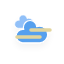
t = 0.00 s
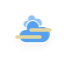
t = 5.00 s
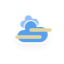
t = 5.75 s
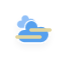
t = 6.50 s
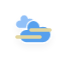
t = 7.25 s
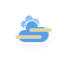
t = 8.38 s

The animated SVG that drew these frames (rendered in a browser with its animation timeline set to each time). Animation: 10 CSS @keyframes rules; frames cover the first 8.38 s, repeats indefinitely.

<?xml version="1.0" encoding="utf-8"?>
<!-- (c) ammap.com | SVG weather icons -->
<svg
    version="1.1"
    xmlns="http://www.w3.org/2000/svg"
    xmlns:xlink="http://www.w3.org/1999/xlink"
    width="64"
    height="64"
    viewbox="0 0 64 64">
    <defs>
        <filter id="blur" width="200%" height="200%">
            <feGaussianBlur in="SourceAlpha" stdDeviation="3"/>
            <feOffset dx="0" dy="4" result="offsetblur"/>
            <feComponentTransfer>
                <feFuncA type="linear" slope="0.05"/>
            </feComponentTransfer>
        <feMerge> 
          <feMergeNode/>
          <feMergeNode in="SourceGraphic"/> 
        </feMerge>
        </filter>
        <style type="text/css"><![CDATA[
/*
** CLOUDS
*/
@keyframes am-weather-cloud-1 {
  0% {
    -webkit-transform: translate(-5px,0px);
       -moz-transform: translate(-5px,0px);
        -ms-transform: translate(-5px,0px);
            transform: translate(-5px,0px);
  }

  50% {
    -webkit-transform: translate(10px,0px);
       -moz-transform: translate(10px,0px);
        -ms-transform: translate(10px,0px);
            transform: translate(10px,0px);
  }

  100% {
    -webkit-transform: translate(-5px,0px);
       -moz-transform: translate(-5px,0px);
        -ms-transform: translate(-5px,0px);
            transform: translate(-5px,0px);
  }
}

.am-weather-cloud-1 {
  -webkit-animation-name: am-weather-cloud-1;
     -moz-animation-name: am-weather-cloud-1;
          animation-name: am-weather-cloud-1;
  -webkit-animation-duration: 7s;
     -moz-animation-duration: 7s;
          animation-duration: 7s;
  -webkit-animation-timing-function: linear;
     -moz-animation-timing-function: linear;
          animation-timing-function: linear;
  -webkit-animation-iteration-count: infinite;
     -moz-animation-iteration-count: infinite;
          animation-iteration-count: infinite;
}

@keyframes am-weather-cloud-2 {
  0% {
    -webkit-transform: translate(0px,0px);
       -moz-transform: translate(0px,0px);
        -ms-transform: translate(0px,0px);
            transform: translate(0px,0px);
  }

  50% {
    -webkit-transform: translate(4px,0px);
       -moz-transform: translate(4px,0px);
        -ms-transform: translate(4px,0px);
            transform: translate(4px,0px);
  }

  100% {
    -webkit-transform: translate(0px,0px);
       -moz-transform: translate(0px,0px);
        -ms-transform: translate(0px,0px);
            transform: translate(0px,0px);
  }
}

.am-weather-cloud-2 {
  -webkit-animation-name: am-weather-cloud-2;
     -moz-animation-name: am-weather-cloud-2;
          animation-name: am-weather-cloud-2;
  -webkit-animation-duration: 3s;
     -moz-animation-duration: 3s;
          animation-duration: 3s;
  -webkit-animation-timing-function: linear;
     -moz-animation-timing-function: linear;
          animation-timing-function: linear;
  -webkit-animation-iteration-count: infinite;
     -moz-animation-iteration-count: infinite;
          animation-iteration-count: infinite;
}

/*
** SUN
*/
@keyframes am-weather-sun {
  0% {
    -webkit-transform: rotate(0deg);
       -moz-transform: rotate(0deg);
        -ms-transform: rotate(0deg);
            transform: rotate(0deg);
  }

  100% {
    -webkit-transform: rotate(360deg);
       -moz-transform: rotate(360deg);
        -ms-transform: rotate(360deg);
            transform: rotate(360deg);
  }
}

.am-weather-sun {
  -webkit-animation-name: am-weather-sun;
     -moz-animation-name: am-weather-sun;
      -ms-animation-name: am-weather-sun;
          animation-name: am-weather-sun;
  -webkit-animation-duration: 9s;
     -moz-animation-duration: 9s;
      -ms-animation-duration: 9s;
          animation-duration: 9s;
  -webkit-animation-timing-function: linear;
     -moz-animation-timing-function: linear;
      -ms-animation-timing-function: linear;
          animation-timing-function: linear;
  -webkit-animation-iteration-count: infinite;
     -moz-animation-iteration-count: infinite;
      -ms-animation-iteration-count: infinite;
          animation-iteration-count: infinite;
}

@keyframes am-weather-sun-shiny {
  0% {
    stroke-dasharray: 3px 10px;
    stroke-dashoffset: 0px;
  }

  50% {
    stroke-dasharray: 0.1px 10px;
    stroke-dashoffset: -1px;
  }

  100% {
    stroke-dasharray: 3px 10px;
    stroke-dashoffset: 0px;
  }
}

.am-weather-sun-shiny line {
  -webkit-animation-name: am-weather-sun-shiny;
     -moz-animation-name: am-weather-sun-shiny;
      -ms-animation-name: am-weather-sun-shiny;
          animation-name: am-weather-sun-shiny;
  -webkit-animation-duration: 2s;
     -moz-animation-duration: 2s;
      -ms-animation-duration: 2s;
          animation-duration: 2s;
  -webkit-animation-timing-function: linear;
     -moz-animation-timing-function: linear;
      -ms-animation-timing-function: linear;
          animation-timing-function: linear;
  -webkit-animation-iteration-count: infinite;
     -moz-animation-iteration-count: infinite;
      -ms-animation-iteration-count: infinite;
          animation-iteration-count: infinite;
}




/*
** MOON
*/
@keyframes am-weather-moon {
  0% {
    -webkit-transform: rotate(0deg);
       -moz-transform: rotate(0deg);
        -ms-transform: rotate(0deg);
            transform: rotate(0deg);
  }

  50% {
    -webkit-transform: rotate(15deg);
       -moz-transform: rotate(15deg);
        -ms-transform: rotate(15deg);
            transform: rotate(15deg);
  }

  100% {
    -webkit-transform: rotate(0deg);
       -moz-transform: rotate(0deg);
        -ms-transform: rotate(0deg);
            transform: rotate(0deg);
  }
}

.am-weather-moon {
  -webkit-animation-name: am-weather-moon;
     -moz-animation-name: am-weather-moon;
      -ms-animation-name: am-weather-moon;
          animation-name: am-weather-moon;
  -webkit-animation-duration: 6s;
     -moz-animation-duration: 6s;
      -ms-animation-duration: 6s;
          animation-duration: 6s;
  -webkit-animation-timing-function: linear;
     -moz-animation-timing-function: linear;
      -ms-animation-timing-function: linear;
          animation-timing-function: linear;
  -webkit-animation-iteration-count: infinite;
     -moz-animation-iteration-count: infinite;
      -ms-animation-iteration-count: infinite;
          animation-iteration-count: infinite;
  -webkit-transform-origin: 12.5px 15.15px 0; /* TODO FF CENTER ISSUE */
     -moz-transform-origin: 12.5px 15.15px 0; /* TODO FF CENTER ISSUE */
      -ms-transform-origin: 12.5px 15.15px 0; /* TODO FF CENTER ISSUE */
          transform-origin: 12.5px 15.15px 0; /* TODO FF CENTER ISSUE */
}

@keyframes am-weather-moon-star-1 {
  0% {
    opacity: 0;
  }

  100% {
    opacity: 1;
  }
}

.am-weather-moon-star-1 {
  -webkit-animation-name: am-weather-moon-star-1;
     -moz-animation-name: am-weather-moon-star-1;
      -ms-animation-name: am-weather-moon-star-1;
          animation-name: am-weather-moon-star-1;
  -webkit-animation-delay: 3s;
     -moz-animation-delay: 3s;
      -ms-animation-delay: 3s;
          animation-delay: 3s;
  -webkit-animation-duration: 5s;
     -moz-animation-duration: 5s;
      -ms-animation-duration: 5s;
          animation-duration: 5s;
  -webkit-animation-timing-function: linear;
     -moz-animation-timing-function: linear;
      -ms-animation-timing-function: linear;
          animation-timing-function: linear;
  -webkit-animation-iteration-count: 1;
     -moz-animation-iteration-count: 1;
      -ms-animation-iteration-count: 1;
          animation-iteration-count: 1;
}

@keyframes am-weather-moon-star-2 {
  0% {
    opacity: 0;
  }

  100% {
    opacity: 1;
  }
}

.am-weather-moon-star-2 {
  -webkit-animation-name: am-weather-moon-star-2;
     -moz-animation-name: am-weather-moon-star-2;
      -ms-animation-name: am-weather-moon-star-2;
          animation-name: am-weather-moon-star-2;
  -webkit-animation-delay: 5s;
     -moz-animation-delay: 5s;
      -ms-animation-delay: 5s;
          animation-delay: 5s;
  -webkit-animation-duration: 4s;
     -moz-animation-duration: 4s;
      -ms-animation-duration: 4s;
          animation-duration: 4s;
  -webkit-animation-timing-function: linear;
     -moz-animation-timing-function: linear;
      -ms-animation-timing-function: linear;
          animation-timing-function: linear;
  -webkit-animation-iteration-count: 1;
     -moz-animation-iteration-count: 1;
      -ms-animation-iteration-count: 1;
          animation-iteration-count: 1;
}

/*
** RAIN
*/
@keyframes am-weather-rain {
  0% {
    stroke-dashoffset: 0;
  }

  100% {
    stroke-dashoffset: -100;
  }
}

.am-weather-rain-1 {
  -webkit-animation-name: am-weather-rain;
     -moz-animation-name: am-weather-rain;
      -ms-animation-name: am-weather-rain;
          animation-name: am-weather-rain;
  -webkit-animation-duration: 8s;
     -moz-animation-duration: 8s;
      -ms-animation-duration: 8s;
          animation-duration: 8s;
  -webkit-animation-timing-function: linear;
     -moz-animation-timing-function: linear;
      -ms-animation-timing-function: linear;
          animation-timing-function: linear;
  -webkit-animation-iteration-count: infinite;
     -moz-animation-iteration-count: infinite;
      -ms-animation-iteration-count: infinite;
          animation-iteration-count: infinite;
}

.am-weather-rain-2 {
  -webkit-animation-name: am-weather-rain;
     -moz-animation-name: am-weather-rain;
      -ms-animation-name: am-weather-rain;
          animation-name: am-weather-rain;
  -webkit-animation-delay: 0.25s;
     -moz-animation-delay: 0.25s;
      -ms-animation-delay: 0.25s;
          animation-delay: 0.25s;
  -webkit-animation-duration: 8s;
     -moz-animation-duration: 8s;
      -ms-animation-duration: 8s;
          animation-duration: 8s;
  -webkit-animation-timing-function: linear;
     -moz-animation-timing-function: linear;
      -ms-animation-timing-function: linear;
          animation-timing-function: linear;
  -webkit-animation-iteration-count: infinite;
     -moz-animation-iteration-count: infinite;
      -ms-animation-iteration-count: infinite;
          animation-iteration-count: infinite;
}


/*
** SNOW
*/
@keyframes am-weather-snow {
  0% {
    -webkit-transform: translateX(0) translateY(0);
       -moz-transform: translateX(0) translateY(0);
        -ms-transform: translateX(0) translateY(0);
            transform: translateX(0) translateY(0);
  }

  33.33% {
    -webkit-transform: translateX(-1.2px) translateY(2px);
       -moz-transform: translateX(-1.2px) translateY(2px);
        -ms-transform: translateX(-1.2px) translateY(2px);
            transform: translateX(-1.2px) translateY(2px);
  }

  66.66% {
    -webkit-transform: translateX(1.4px) translateY(4px);
       -moz-transform: translateX(1.4px) translateY(4px);
        -ms-transform: translateX(1.4px) translateY(4px);
            transform: translateX(1.4px) translateY(4px);
    opacity: 1;
  }

  100% {
    -webkit-transform: translateX(-1.6px) translateY(6px);
       -moz-transform: translateX(-1.6px) translateY(6px);
        -ms-transform: translateX(-1.6px) translateY(6px);
            transform: translateX(-1.6px) translateY(6px);
    opacity: 0;
  }
}

@keyframes am-weather-snow-reverse {
  0% {
    -webkit-transform: translateX(0) translateY(0);
       -moz-transform: translateX(0) translateY(0);
        -ms-transform: translateX(0) translateY(0);
            transform: translateX(0) translateY(0);
  }

  33.33% {
    -webkit-transform: translateX(1.2px) translateY(2px);
       -moz-transform: translateX(1.2px) translateY(2px);
        -ms-transform: translateX(1.2px) translateY(2px);
            transform: translateX(1.2px) translateY(2px);
  }

  66.66% {
    -webkit-transform: translateX(-1.4px) translateY(4px);
       -moz-transform: translateX(-1.4px) translateY(4px);
        -ms-transform: translateX(-1.4px) translateY(4px);
            transform: translateX(-1.4px) translateY(4px);
    opacity: 1;
  }

  100% {
    -webkit-transform: translateX(1.6px) translateY(6px);
       -moz-transform: translateX(1.6px) translateY(6px);
        -ms-transform: translateX(1.6px) translateY(6px);
            transform: translateX(1.6px) translateY(6px);
    opacity: 0;
  }
}

.am-weather-snow-1 {
  -webkit-animation-name: am-weather-snow;
     -moz-animation-name: am-weather-snow;
      -ms-animation-name: am-weather-snow;
          animation-name: am-weather-snow;
  -webkit-animation-duration: 2s;
     -moz-animation-duration: 2s;
      -ms-animation-duration: 2s;
          animation-duration: 2s;
  -webkit-animation-timing-function: linear;
     -moz-animation-timing-function: linear;
      -ms-animation-timing-function: linear;
          animation-timing-function: linear;
  -webkit-animation-iteration-count: infinite;
     -moz-animation-iteration-count: infinite;
      -ms-animation-iteration-count: infinite;
          animation-iteration-count: infinite;
}

.am-weather-snow-2 {
  -webkit-animation-name: am-weather-snow;
     -moz-animation-name: am-weather-snow;
      -ms-animation-name: am-weather-snow;
          animation-name: am-weather-snow;
  -webkit-animation-delay: 1.2s;
     -moz-animation-delay: 1.2s;
      -ms-animation-delay: 1.2s;
          animation-delay: 1.2s;
  -webkit-animation-duration: 2s;
     -moz-animation-duration: 2s;
      -ms-animation-duration: 2s;
          animation-duration: 2s;
  -webkit-animation-timing-function: linear;
     -moz-animation-timing-function: linear;
      -ms-animation-timing-function: linear;
          animation-timing-function: linear;
  -webkit-animation-iteration-count: infinite;
     -moz-animation-iteration-count: infinite;
      -ms-animation-iteration-count: infinite;
          animation-iteration-count: infinite;
}

.am-weather-snow-3 {
  -webkit-animation-name: am-weather-snow-reverse;
     -moz-animation-name: am-weather-snow-reverse;
      -ms-animation-name: am-weather-snow-reverse;
          animation-name: am-weather-snow-reverse;
  -webkit-animation-duration: 2s;
     -moz-animation-duration: 2s;
      -ms-animation-duration: 2s;
          animation-duration: 2s;
  -webkit-animation-timing-function: linear;
     -moz-animation-timing-function: linear;
      -ms-animation-timing-function: linear;
          animation-timing-function: linear;
  -webkit-animation-iteration-count: infinite;
     -moz-animation-iteration-count: infinite;
      -ms-animation-iteration-count: infinite;
          animation-iteration-count: infinite;
}

/*
** EASING
*/
.am-weather-easing-ease-in-out {
  -webkit-animation-timing-function: ease-in-out;
     -moz-animation-timing-function: ease-in-out;
      -ms-animation-timing-function: ease-in-out;
          animation-timing-function: ease-in-out;
}

        ]]></style>
    </defs>
    <g filter="url(#blur)" id="cloudy">
        <g transform="translate(20,10)">
            <g class="am-weather-cloud-1">
                <path d="M47.7,35.4     c0-4.6-3.7-8.2-8.2-8.2c-1,0-1.9,0.2-2.8,0.5c-0.3-3.4-3.1-6.2-6.6-6.2c-3.7,0-6.7,3-6.7,6.7c0,0.8,0.2,1.6,0.4,2.3     c-0.3-0.1-0.7-0.1-1-0.1c-3.7,0-6.7,3-6.7,6.7c0,3.6,2.9,6.6,6.5,6.7l17.2,0C44.2,43.3,47.7,39.8,47.7,35.4z" fill="#91C0F8" stroke="white" stroke-linejoin="round" stroke-width="1.2" transform="translate(-10,-8), scale(0.6)"/>
            </g>
            <g class="am-weather-cloud-2">
                <path d="M47.7,35.4     c0-4.6-3.7-8.2-8.2-8.2c-1,0-1.9,0.2-2.8,0.5c-0.3-3.4-3.1-6.2-6.6-6.2c-3.7,0-6.7,3-6.7,6.7c0,0.8,0.2,1.6,0.4,2.3     c-0.3-0.1-0.7-0.1-1-0.1c-3.7,0-6.7,3-6.7,6.7c0,3.6,2.9,6.6,6.5,6.7l17.2,0C44.2,43.3,47.7,39.8,47.7,35.4z" fill="#57A0EE" stroke="white" stroke-linejoin="round" stroke-width="1.2" transform="translate(-20,-11)"/>
            </g>
            <line class="am-weather-fog" stroke-linecap="round" x1="-3" y1="27" x2="20" y2="27" style="stroke:rgb(226, 213, 158);stroke-width:3.5"/>
            <line class="am-weather-fog" stroke-linecap="round" x1="11" y1="20" x2="30" y2="20" style="stroke:rgb(226, 213, 158);stroke-width:3.5"/>
        </g>
    </g>
</svg>